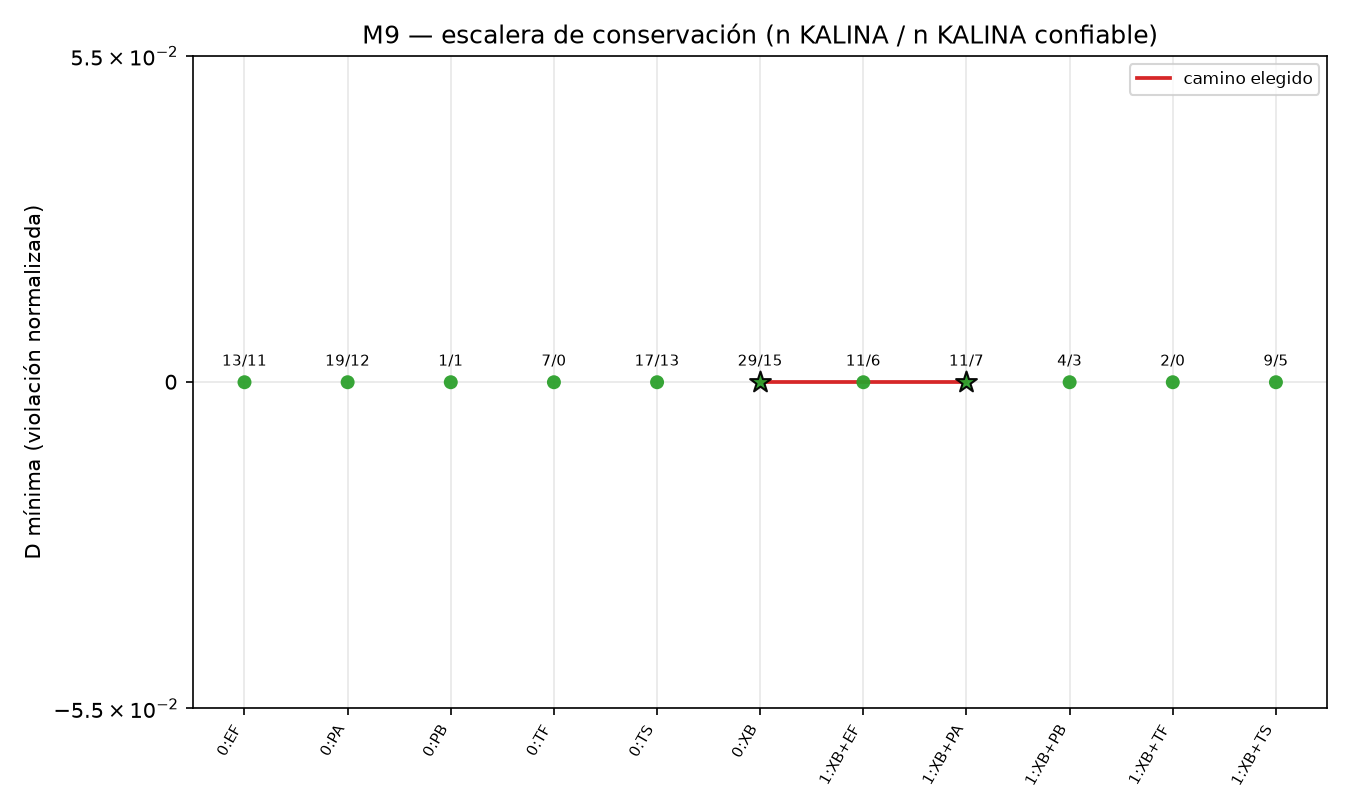

The file beside this chart, header and first rows:
ronda, conservados, n_conservadas, n_eval, n_genuinos, n_kalina, n_kalina_confiable, D_min, criterio_mas_roto, elegido, kalina_por_busqueda
0, TF, 1, 100, 60, 7, 0, 0.0, O2:53, False, False
0, EF, 5, 100, 88, 13, 11, 0.0, O2:75, False, False
0, PA, 1, 100, 88, 19, 12, 0.0, O2:69, False, False
0, PB, 1, 100, 85, 1, 1, 0.0, O2:84, False, False
0, TS, 1, 100, 87, 17, 13, 0.0, O2:68, False, False
0, XB, 1, 100, 85, 29, 15, 0.0, O2:51, True, False
1, XB+TF, 2, 30, 20, 2, 0, 0.0, O2:18, False, False
1, XB+EF, 6, 30, 26, 11, 6, 0.0, O2:15, False, False
1, XB+PA, 2, 30, 28, 11, 7, 0.0, O2:17, True, False
1, XB+PB, 2, 30, 27, 4, 3, 0.0, O2:23, False, False
1, XB+TS, 2, 30, 26, 9, 5, 0.0, O2:16, False, False
